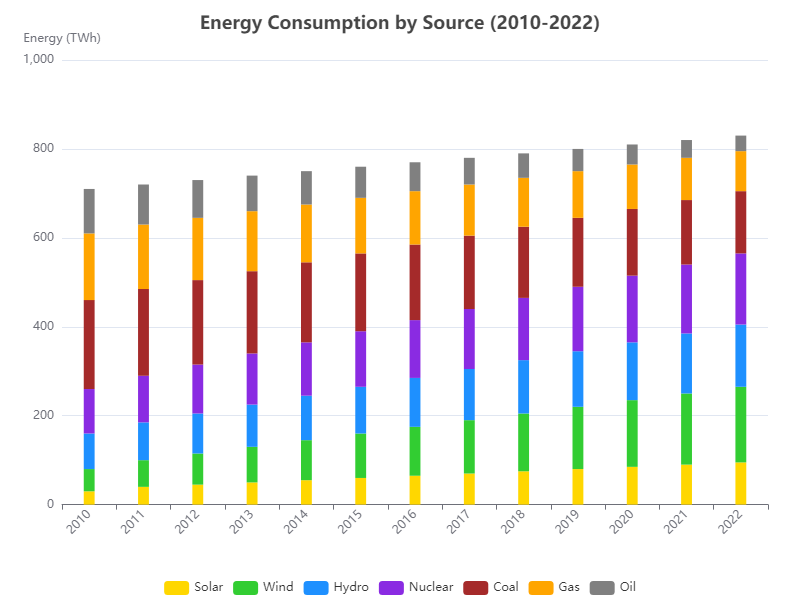

The file beside this chart, header and first rows:
Year, Solar, Wind, Hydro, Nuclear, Coal, Gas, Oil
2010, 30, 50, 80, 100, 200, 150, 100
2011, 40, 60, 85, 105, 195, 145, 90
2012, 45, 70, 90, 110, 190, 140, 85
2013, 50, 80, 95, 115, 185, 135, 80
2014, 55, 90, 100, 120, 180, 130, 75
2015, 60, 100, 105, 125, 175, 125, 70
2016, 65, 110, 110, 130, 170, 120, 65
2017, 70, 120, 115, 135, 165, 115, 60
2018, 75, 130, 120, 140, 160, 110, 55
2019, 80, 140, 125, 145, 155, 105, 50
2020, 85, 150, 130, 150, 150, 100, 45
2021, 90, 160, 135, 155, 145, 95, 40
2022, 95, 170, 140, 160, 140, 90, 35
